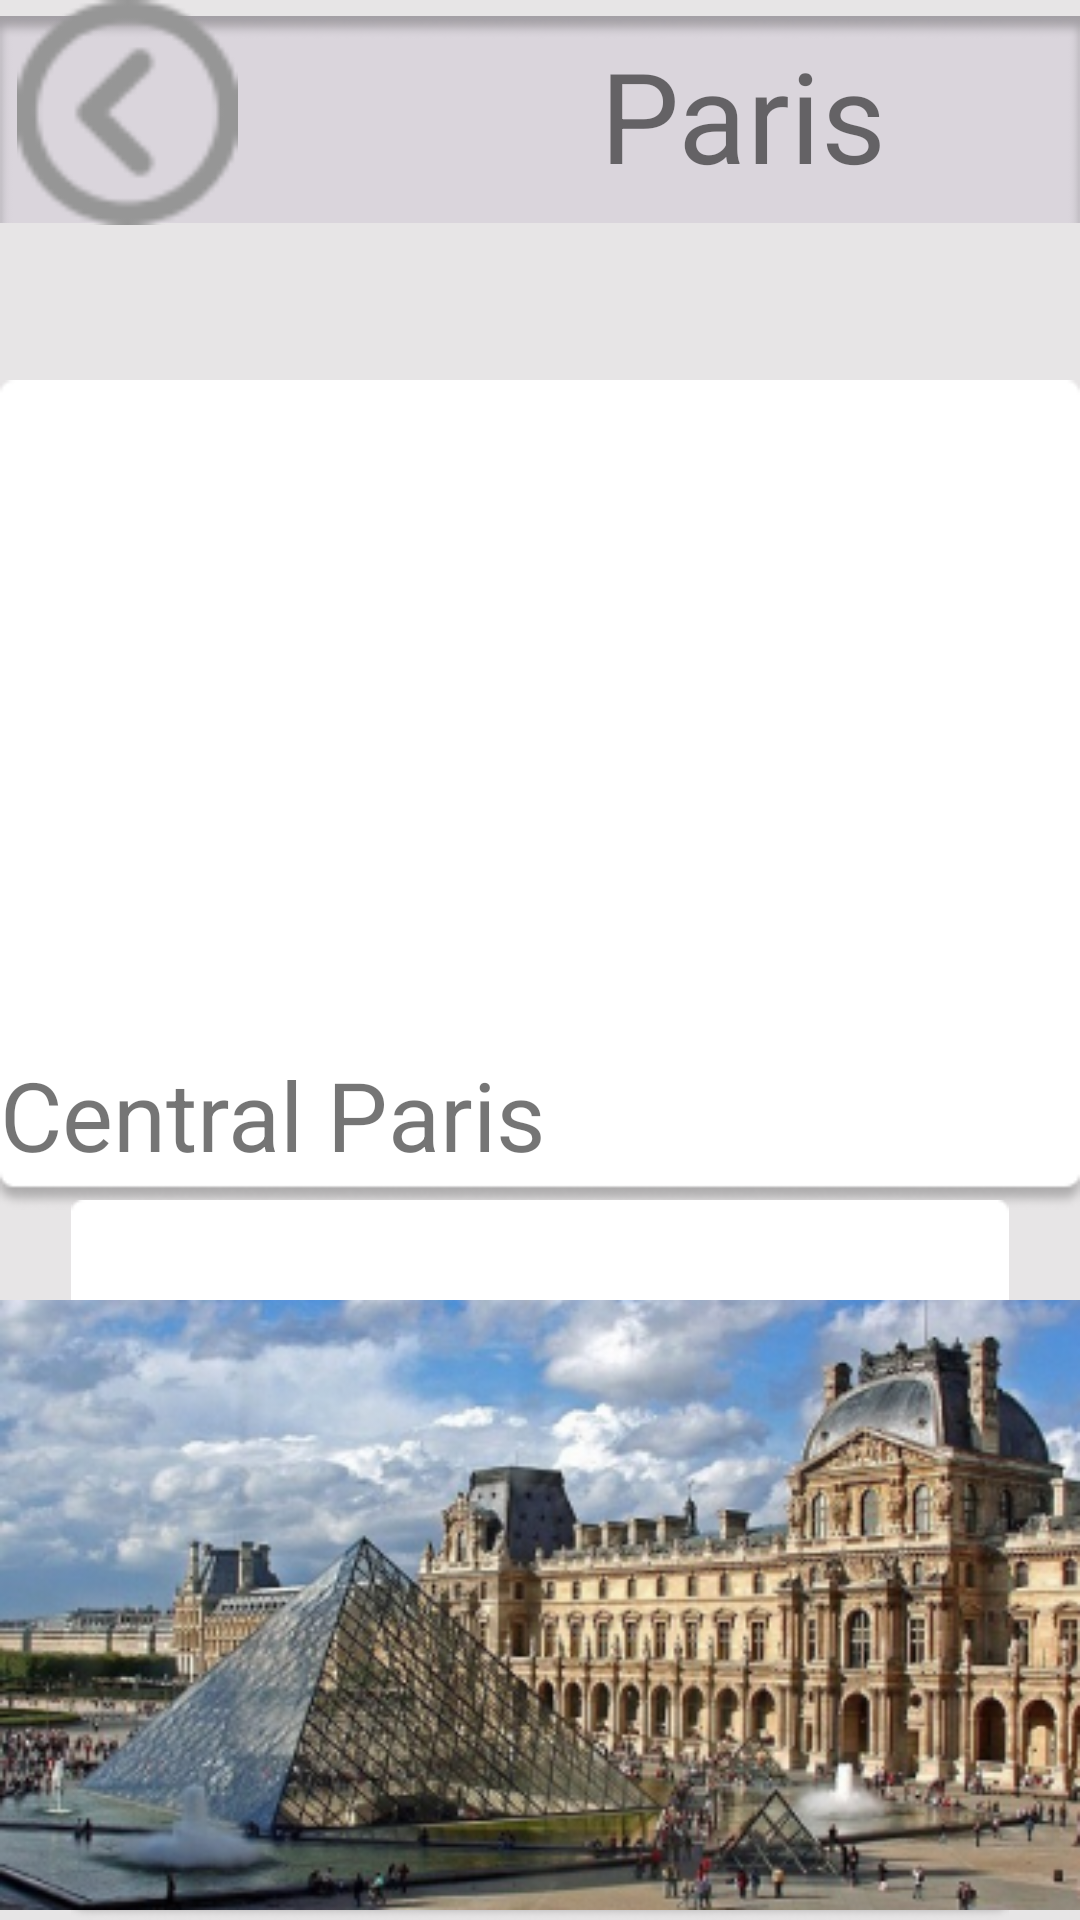

Here is an Android app screen rendered from its layout file. Give the layout XML and the strings, colors and styles it references.
<!-- AndroidManifest.xml: application theme Theme.TravelB -->
<!-- res/layout/activity_city.xml -->
<?xml version="1.0" encoding="utf-8"?>

<RelativeLayout xmlns:android="http://schemas.android.com/apk/res/android"
    xmlns:app="http://schemas.android.com/apk/res-auto"
    xmlns:tools="http://schemas.android.com/tools"
    android:layout_width="match_parent"
    android:layout_height="match_parent"
    android:background="#41AEA5A9"
    tools:context=".City">
    <Button
        android:id="@+id/back1"
        android:layout_width="300dp"
        android:layout_height="100dp"
        android:layout_marginStart="5dp"
        android:layout_marginEnd="50dp"
        android:background="@drawable/my_button_bg"
        android:text="" />

    <ImageView
        android:id="@+id/imageView6"
        android:layout_width="match_parent"
        android:layout_height="530dp"
        app:srcCompat="@drawable/bel" />
    <ImageView
        android:id="@+id/imageView7"
        android:layout_width="match_parent"
        android:layout_height="match_parent"
        android:layout_marginTop="400dp"
        app:srcCompat="@drawable/bel" />

    <ImageView
        android:id="@+id/imageView3"
        android:layout_width="match_parent"
        android:layout_height="121dp"
        android:layout_marginTop="-21dp"
        app:srcCompat="@drawable/r1" />

    <ImageView
        android:id="@+id/imageView"
        android:layout_width="85dp"
        android:layout_height="75dp"
        app:srcCompat="@drawable/q1"
        tools:layout_editor_absoluteX="164dp"
        tools:layout_editor_absoluteY="164dp" />
    <TextView
        android:id="@+id/textView2"
        android:layout_width="wrap_content"
        android:layout_height="wrap_content"
        android:layout_marginLeft="200dp"
        android:layout_marginTop="10dp"
        android:shadowColor="#552F2F"
        android:text="Paris"
        android:textSize="42sp" />

    <ImageView
        android:id="@+id/imageView16"
        android:layout_width="match_parent"
        android:layout_height="253dp"
        android:layout_marginTop="99dp"
        app:srcCompat="@drawable/ci1" />
    <ImageView
        android:id="@+id/imageView161"
        android:layout_width="match_parent"
        android:layout_height="253dp"
        android:layout_marginTop="430dp"
        app:srcCompat="@drawable/ci2" />

    <TextView
        android:id="@+id/textView3"
        android:layout_width="wrap_content"
        android:layout_height="wrap_content"
        android:layout_marginTop="350dp"
        android:textSize="32sp"
        android:text="Central Paris" />

    <TextView
        android:id="@+id/textView4"
        android:layout_width="wrap_content"
        android:layout_height="wrap_content"
        android:layout_marginTop="680dp"
        android:textSize="22sp"
        android:text="The Main Mystery of the Louvre or Scientific Art. Vol 1" />
</RelativeLayout>
<!-- resources referenced by this layout -->
<resources>
  <!-- drawable bel: png bitmap (drawable-v24, 3073 bytes) -->
  <!-- drawable ci2: png bitmap (drawable-v24, 188258 bytes) -->
  <!-- drawable my_button_bg (drawable) -->
  <?xml version="1.0" encoding="utf-8"?>
  
  
      <shape xmlns:android="http://schemas.android.com/apk/res/android"
          android:shape="rectangle">
          <gradient android:startColor="#00FFFFFF"
              android:endColor="#0000FF00"
              android:angle="270" />
          <corners android:radius="3dp" />
          <stroke android:width="5px" android:color="#00000000" />
      </shape>
  <!-- drawable q1: png bitmap (drawable-v24, 2102 bytes) -->
  <!-- drawable r1: png bitmap (drawable, 1496 bytes) -->
  <style name="Theme.TravelB" parent="Theme.AppCompat.Light.NoActionBar">
          
          <item name="colorPrimary">@color/purple_500</item>
          <item name="colorPrimaryVariant">@color/purple_700</item>
          <item name="colorOnPrimary">@color/white</item>
          
          <item name="colorSecondary">@color/teal_200</item>
          <item name="colorSecondaryVariant">@color/teal_700</item>
          <item name="colorOnSecondary">@color/black</item>
          
          <item name="android:statusBarColor" tools:targetApi="l">?attr/colorPrimaryVariant</item>
          
          <item name="android:windowFullscreen">true</item>
      </style>
  <color name="purple_500">#FF6200EE</color>
  <color name="purple_700">#FF3700B3</color>
  <color name="white">#FFFFFFFF</color>
  <color name="teal_200">#FF03DAC5</color>
  <color name="teal_700">#FF018786</color>
  <color name="black">#FF000000</color>
</resources>
